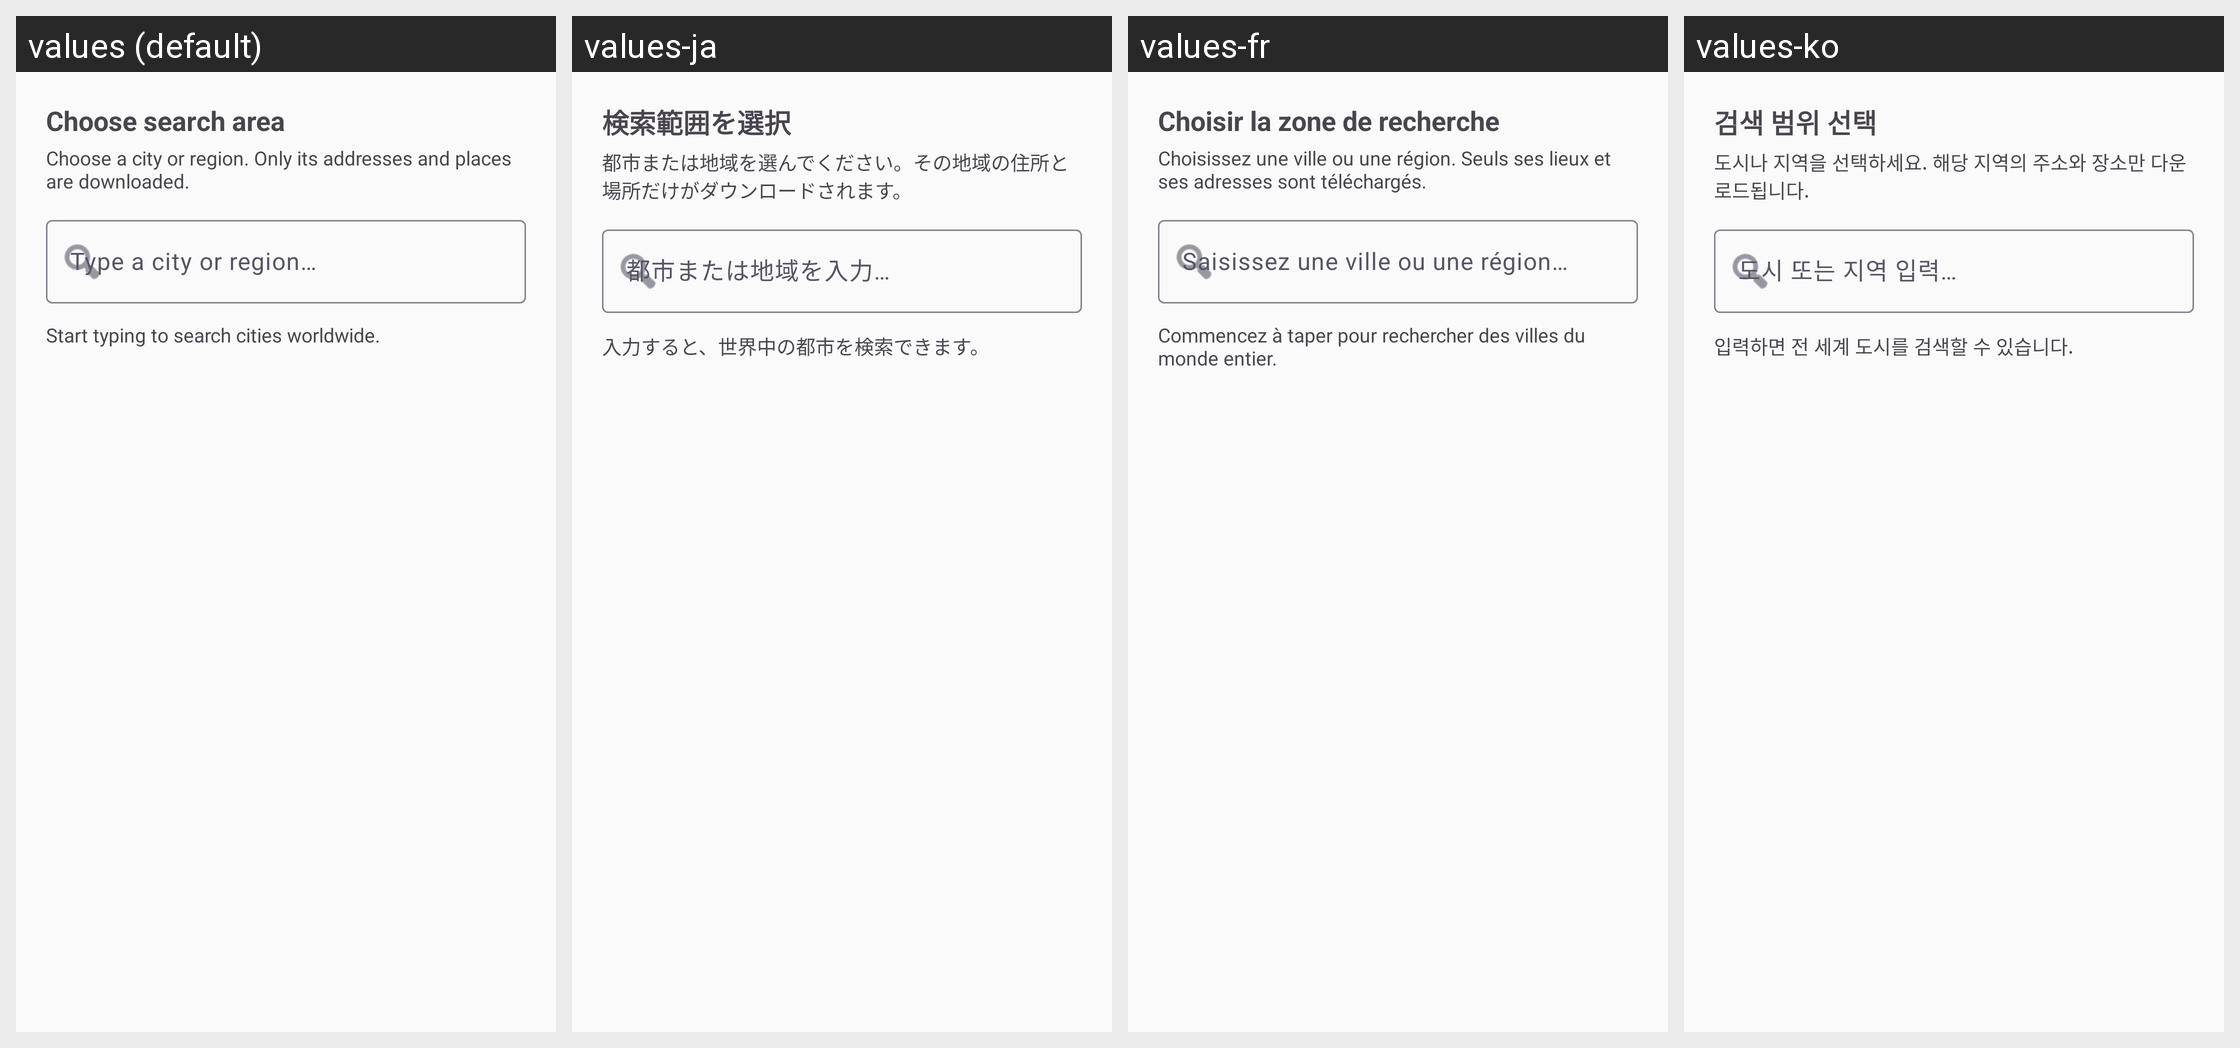

This grid shows one Android layout under several languages. Give, for every string resource on the screen, its name, the default text and each shown locale's text.
Android screen res/layout/dialog_city_scope_picker.xml rendered under 4 locales, left to right: values (default), values-ja, values-fr, values-ko. Device: Nexus 5 (rendered at 1080×1920; each locale shown at half size, 540×960, under a caption strip naming it); theme Theme.Track.
Other locales in the repository, not shown: values-de, values-es, values-pt.
Strings drawn on this screen, with the default value and each locale's value (text and hints the layout hard-codes, and strings that could not be matched under every locale, appear in the picture but are not listed):

city_scope_title
  values: Choose search area
  values-ja: 検索範囲を選択
  values-fr: Choisir la zone de recherche
  values-ko: 검색 범위 선택

city_scope_body
  values: Choose a city or region. Only its addresses and places are downloaded.
  values-ja: 都市または地域を選んでください。その地域の住所と場所だけがダウンロードされます。
  values-fr: Choisissez une ville ou une région. Seuls ses lieux et ses adresses sont téléchargés.
  values-ko: 도시나 지역을 선택하세요. 해당 지역의 주소와 장소만 다운로드됩니다.

city_scope_query_hint
  values: Type a city or region…
  values-ja: 都市または地域を入力…
  values-fr: Saisissez une ville ou une région…
  values-ko: 도시 또는 지역 입력…

city_scope_start_hint
  values: Start typing to search cities worldwide.
  values-ja: 入力すると、世界中の都市を検索できます。
  values-fr: Commencez à taper pour rechercher des villes du monde entier.
  values-ko: 입력하면 전 세계 도시를 검색할 수 있습니다.
